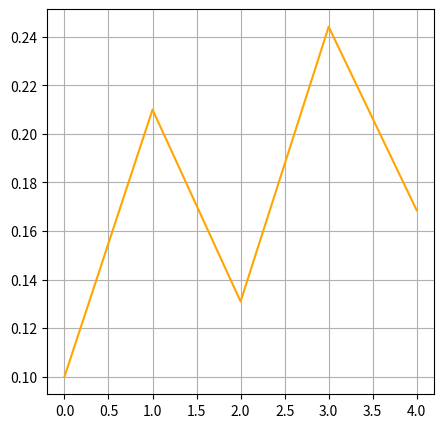

Here is the Python script that generated this plot:

#numpy,scipy.statsからnorm,math,matplotlib.pyplotをインポート！
import numpy as np
from scipy.stats import norm
import math
import matplotlib.pyplot as plt

#0から100まで、0.01間隔で入ったリストXを作る！
# X = np.arange(0,100,0.1)
fig = plt.figure(figsize=(5, 5))
X = np.arange(0,5,1)
#確率密度関数にX,平均50、標準偏差20を代入
# Y = norm.pdf(X,50,20)
# Y = 0.1, 0.21, 0.331, 0.4641, 0.61051#-X+4 #2*X # norm.pdf(X,0.5,0.1)
# Y = 0.1, 0.22, 0.364, 0.5368, 0.74416
Y = 0.1, 0.21, 0.131, 0.2441, 0.16851
# Y = 0.1 + 1.1*(X)
#x,yを引数にして、関数の色をr(red)に指定！カラーコードでも大丈夫です！
plt.plot(X,Y,color='orange')
plt.grid()
plt.show()